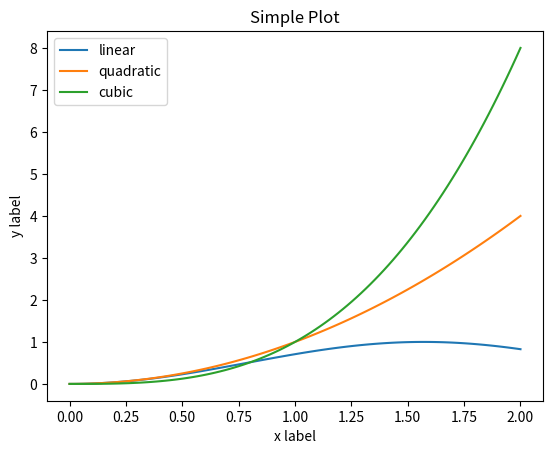

Python code for this plot:
import matplotlib.pyplot as plt
import numpy as np

x = np.linspace(0, 2, 100)
y = np.sin(x)

plt.plot(x, y**2, label='linear')
plt.plot(x, x**2, label='quadratic')
plt.plot(x, x**3, label='cubic')

plt.xlabel('x label')
plt.ylabel('y label')

plt.title("Simple Plot")

plt.legend()

plt.show()
